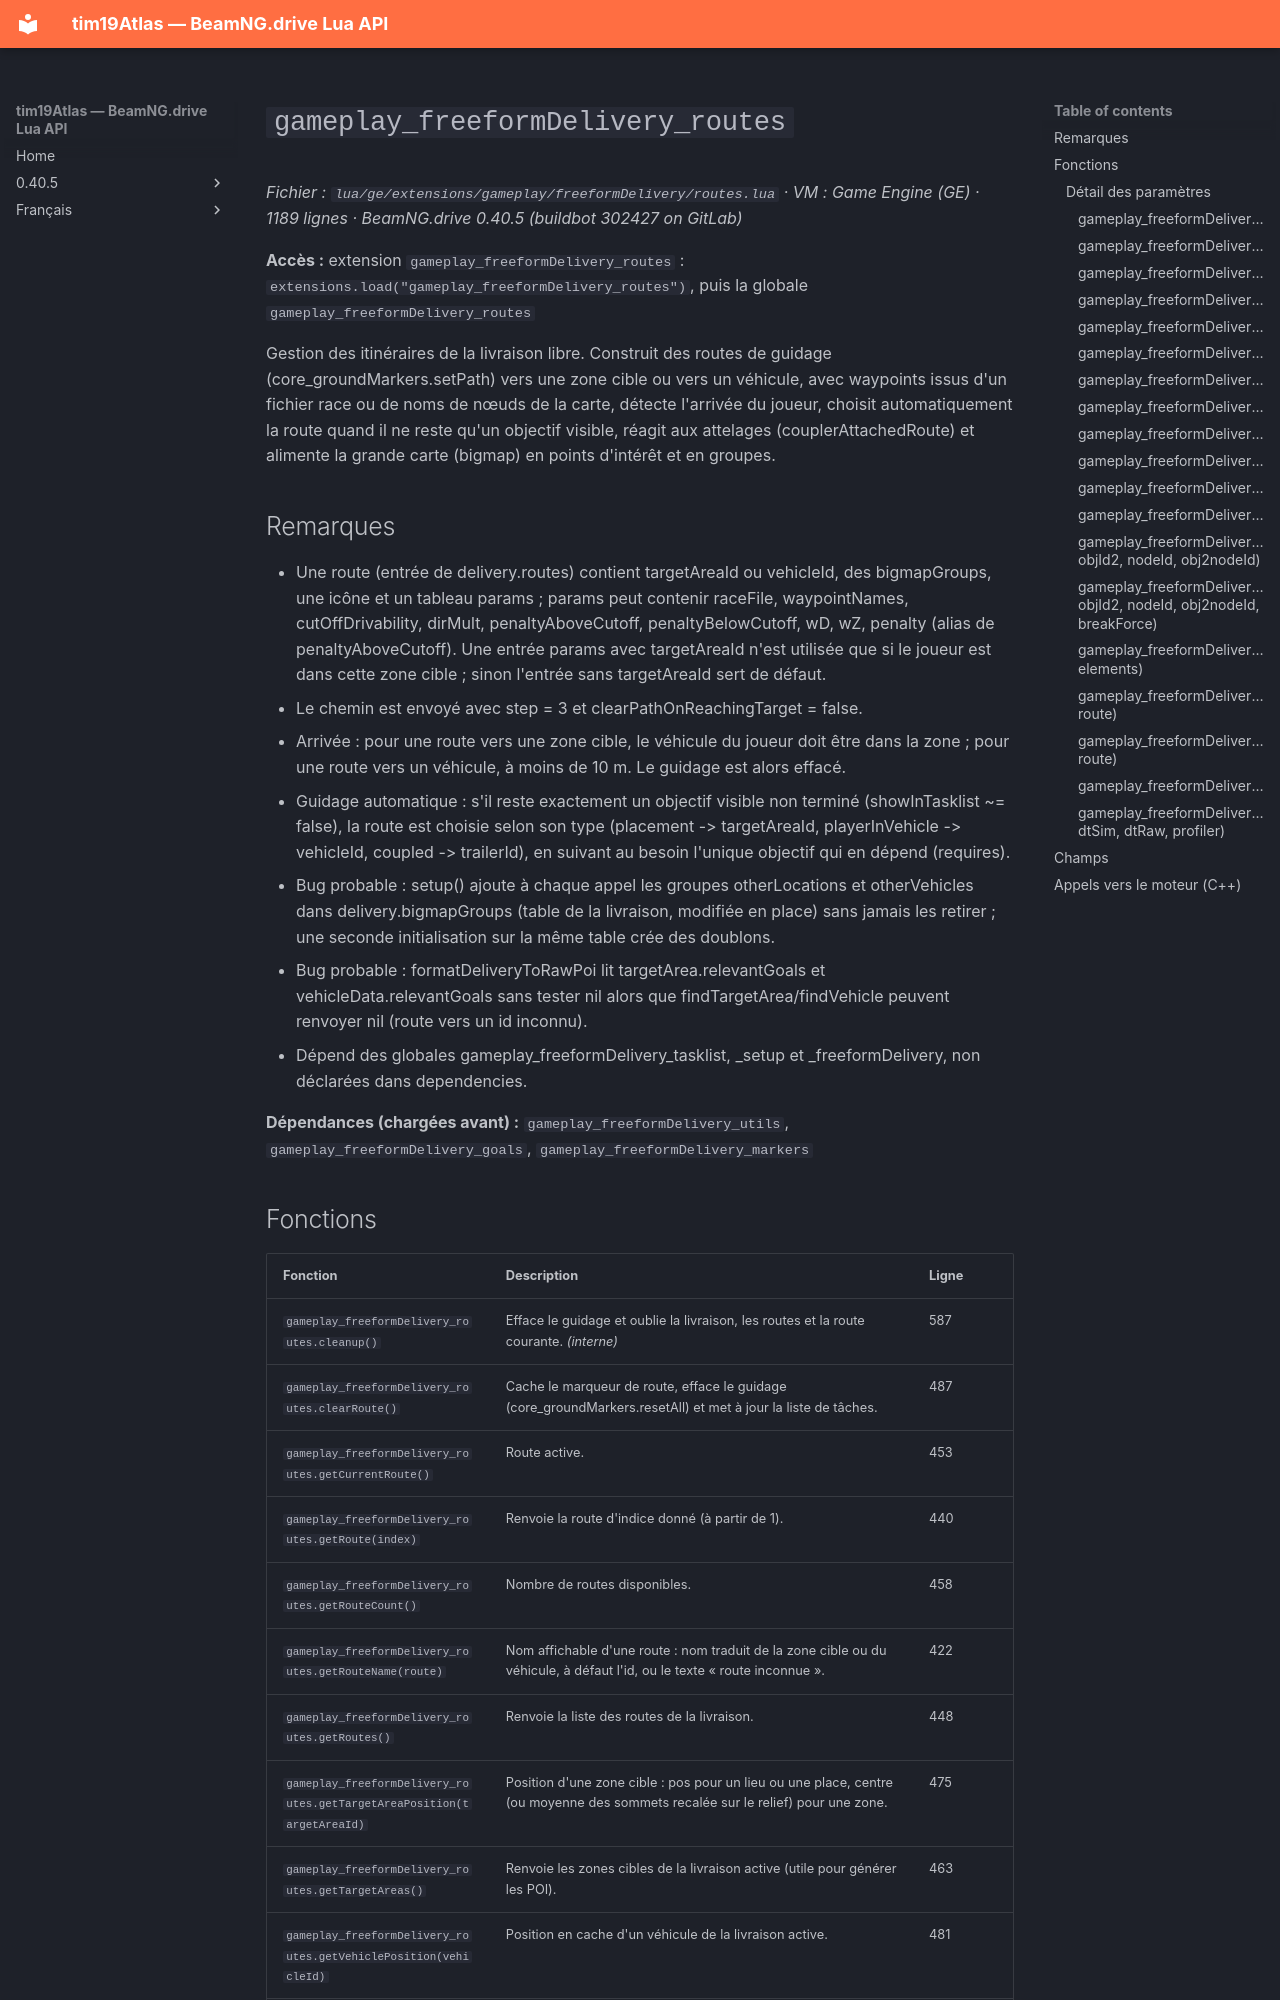

repository: Tim0219800/beamng-lua-atlas · page: fr/0.40.5/ge/extensions/gameplay/freeformDelivery/routes.html · generator: mkdocs

# `gameplay_freeformDelivery_routes`

*Fichier : `lua/ge/extensions/gameplay/freeformDelivery/routes.lua` · VM : Game Engine (GE) · 1189 lignes · BeamNG.drive 0.40.5 (buildbot 302427 on GitLab)*

**Accès :** extension `gameplay_freeformDelivery_routes` : `extensions.load("gameplay_freeformDelivery_routes")`, puis la globale `gameplay_freeformDelivery_routes`

Gestion des itinéraires de la livraison libre. Construit des routes de guidage (core_groundMarkers.setPath) vers une zone cible ou vers un véhicule, avec waypoints issus d'un fichier race ou de noms de nœuds de la carte, détecte l'arrivée du joueur, choisit automatiquement la route quand il ne reste qu'un objectif visible, réagit aux attelages (couplerAttachedRoute) et alimente la grande carte (bigmap) en points d'intérêt et en groupes.

## Remarques

- Une route (entrée de delivery.routes) contient targetAreaId ou vehicleId, des bigmapGroups, une icône et un tableau params ; params peut contenir raceFile, waypointNames, cutOffDrivability, dirMult, penaltyAboveCutoff, penaltyBelowCutoff, wD, wZ, penalty (alias de penaltyAboveCutoff). Une entrée params avec targetAreaId n'est utilisée que si le joueur est dans cette zone cible ; sinon l'entrée sans targetAreaId sert de défaut.
- Le chemin est envoyé avec step = 3 et clearPathOnReachingTarget = false.
- Arrivée : pour une route vers une zone cible, le véhicule du joueur doit être dans la zone ; pour une route vers un véhicule, à moins de 10 m. Le guidage est alors effacé.
- Guidage automatique : s'il reste exactement un objectif visible non terminé (showInTasklist ~= false), la route est choisie selon son type (placement -> targetAreaId, playerInVehicle -> vehicleId, coupled -> trailerId), en suivant au besoin l'unique objectif qui en dépend (requires).
- Bug probable : setup() ajoute à chaque appel les groupes otherLocations et otherVehicles dans delivery.bigmapGroups (table de la livraison, modifiée en place) sans jamais les retirer ; une seconde initialisation sur la même table crée des doublons.
- Bug probable : formatDeliveryToRawPoi lit targetArea.relevantGoals et vehicleData.relevantGoals sans tester nil alors que findTargetArea/findVehicle peuvent renvoyer nil (route vers un id inconnu).
- Dépend des globales gameplay_freeformDelivery_tasklist, _setup et _freeformDelivery, non déclarées dans dependencies.

**Dépendances (chargées avant) :** `gameplay_freeformDelivery_utils`, `gameplay_freeformDelivery_goals`, `gameplay_freeformDelivery_markers`
